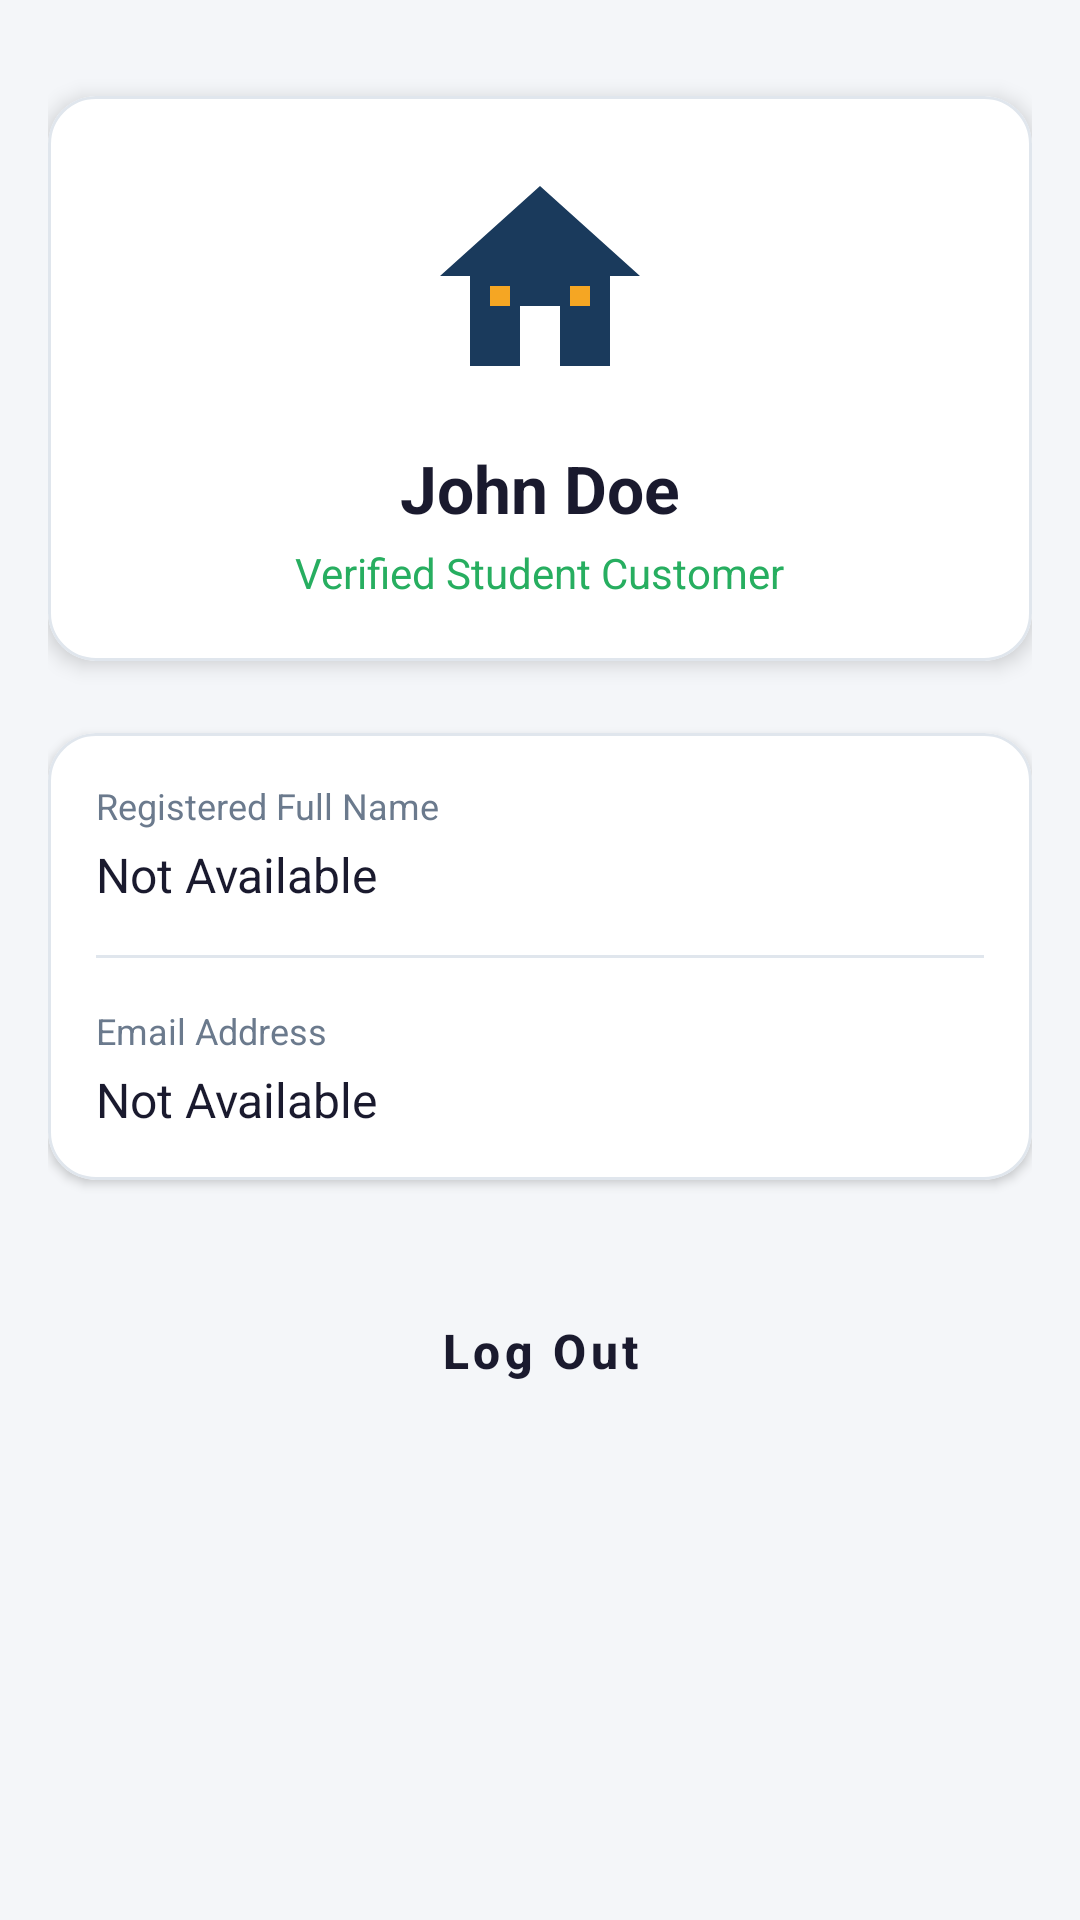

Here is an Android app screen rendered from its layout file. Give the layout XML and the strings, colors and styles it references.
<!-- AndroidManifest.xml: activity theme Theme.GabsStudentStay -->
<!-- res/layout/activity_profile.xml -->
<?xml version="1.0" encoding="utf-8"?>

<LinearLayout
    xmlns:android="http://schemas.android.com/apk/res/android"
    xmlns:app="http://schemas.android.com/apk/res-auto"
    android:layout_width="match_parent"
    android:layout_height="match_parent"
    android:orientation="vertical"
    android:background="@color/background"
    android:padding="16dp">

    <com.google.android.material.card.MaterialCardView
        style="@style/CardStyle"
        android:layout_width="match_parent"
        android:layout_height="wrap_content"
        android:layout_marginTop="16dp"
        android:layout_marginBottom="24dp"
        app:cardElevation="4dp">

        <LinearLayout
            android:layout_width="match_parent"
            android:layout_height="wrap_content"
            android:orientation="vertical"
            android:padding="20dp"
            android:gravity="center_horizontal">

            <ImageView
                android:layout_width="80dp"
                android:layout_height="80dp"
                android:src="@drawable/ic_house_placeholder"
                android:contentDescription="Profile Picture"
                android:layout_marginBottom="16dp" />

            <TextView
                android:id="@+id/tvProfileName"
                android:layout_width="wrap_content"
                android:layout_height="wrap_content"
                android:text="John Doe"
                android:textColor="@color/text_primary"
                android:textSize="22sp"
                android:textStyle="bold" />

            <TextView
                android:layout_width="wrap_content"
                android:layout_height="wrap_content"
                android:text="Verified Student Customer"
                android:textColor="@color/green"
                android:textSize="14sp"
                android:layout_marginTop="4dp" />

        </LinearLayout>
    </com.google.android.material.card.MaterialCardView>

    <com.google.android.material.card.MaterialCardView
        style="@style/CardStyle"
        android:layout_width="match_parent"
        android:layout_height="wrap_content"
        android:layout_marginBottom="32dp"
        app:cardElevation="2dp">

        <LinearLayout
            android:layout_width="match_parent"
            android:layout_height="wrap_content"
            android:orientation="vertical"
            android:padding="16dp">

            <TextView
                android:layout_width="wrap_content"
                android:layout_height="wrap_content"
                android:text="Registered Full Name"
                android:textColor="@color/text_secondary"
                android:textSize="12sp" />

            <TextView
                android:id="@+id/tvInfoName"
                android:layout_width="match_parent"
                android:layout_height="wrap_content"
                android:text="Not Available"
                android:textColor="@color/text_primary"
                android:textSize="16sp"
                android:layout_marginTop="4dp"
                android:layout_marginBottom="16dp" />

            <View
                android:layout_width="match_parent"
                android:layout_height="1dp"
                android:background="@color/divider"
                android:layout_marginBottom="16dp" />

            <TextView
                android:layout_width="wrap_content"
                android:layout_height="wrap_content"
                android:text="Email Address"
                android:textColor="@color/text_secondary"
                android:textSize="12sp" />

            <TextView
                android:id="@+id/tvInfoEmail"
                android:layout_width="match_parent"
                android:layout_height="wrap_content"
                android:text="Not Available"
                android:textColor="@color/text_primary"
                android:textSize="16sp"
                android:layout_marginTop="4dp" />

        </LinearLayout>
    </com.google.android.material.card.MaterialCardView>

    <Button
        android:id="@+id/btnLogout"
        style="@style/ButtonAccent"
        android:layout_width="match_parent"
        android:layout_height="wrap_content"
        android:minHeight="48dp"
        android:insetTop="0dp"
        android:insetBottom="0dp"
        android:text="Log Out"
        android:textColor="#1A1A2E" />

</LinearLayout>
<!-- resources referenced by this layout -->
<resources>
  <color name="background">#F4F6F9</color>
  <color name="divider">#E0E6ED</color>
  <color name="green">#27AE60</color>
  <color name="text_primary">#1A1A2E</color>
  <color name="text_secondary">#6B7A8D</color>
  <!-- drawable ic_house_placeholder (drawable) -->
  <?xml version="1.0" encoding="utf-8"?>
  
  <vector xmlns:android="http://schemas.android.com/apk/res/android"
      android:width="96dp"
      android:height="96dp"
      android:viewportWidth="24"
      android:viewportHeight="24">
  
      
      <path
          android:fillColor="#1A3A5C"
          android:pathData="M12,3L2,12H5V21H19V12H22L12,3Z" />
  
      
      <path
          android:fillColor="#FFFFFF"
          android:pathData="M10,21V15H14V21H10Z" />
  
      
      <path
          android:fillColor="#F5A623"
          android:pathData="M7,13H9V15H7V13Z" />
  
      
      <path
          android:fillColor="#F5A623"
          android:pathData="M15,13H17V15H15V13Z" />
  
  </vector>
  <style name="ButtonAccent" parent="Widget.MaterialComponents.Button.UnelevatedButton">
  
          <item name="backgroundTint">@color/accent</item>
  
          <item name="android:textColor">@android:color/black</item>
  
          <item name="cornerRadius">10dp</item>
  
          <item name="android:textSize">16sp</item>
          <item name="android:textStyle">bold</item>
  
          <item name="android:textAllCaps">false</item>
  
          <item name="android:paddingTop">14dp</item>
          <item name="android:paddingBottom">14dp</item>
  
      </style>
  <style name="CardStyle" parent="Widget.MaterialComponents.CardView">
  
          <item name="cardCornerRadius">16dp</item>
          <item name="cardElevation">6dp</item>
          <item name="cardBackgroundColor">@color/surface</item>
  
          <item name="strokeColor">@color/divider</item>
          <item name="strokeWidth">1dp</item>
  
      </style>
  <style name="Theme.GabsStudentStay" parent="Theme.MaterialComponents.Light.NoActionBar">
  
          
          <item name="colorPrimary">@color/primary</item>
          <item name="colorPrimaryVariant">@color/primary_dark</item>
          <item name="colorSecondary">@color/accent</item>
  
          
          <item name="android:statusBarColor">@color/primary_dark</item>
          <item name="android:navigationBarColor">@color/primary_dark</item>
  
          
          <item name="android:windowBackground">@color/background</item>
  
          
          <item name="materialCardViewStyle">@style/CardStyle</item>
          <item name="textInputStyle">@style/InputField</item>
  
      </style>
  <color name="accent">#F5A623</color>
  <color name="surface">#FFFFFF</color>
  <color name="primary">#1A3A5C</color>
  <color name="primary_dark">#0F2540</color>
  <style name="InputField" parent="Widget.MaterialComponents.TextInputLayout.OutlinedBox">
  
          <item name="boxBackgroundMode">outline</item>
  
          <item name="boxStrokeColor">@color/primary</item>
  
          <item name="hintTextColor">@color/text_secondary</item>
  
          <item name="boxCornerRadiusTopStart">12dp</item>
          <item name="boxCornerRadiusTopEnd">12dp</item>
          <item name="boxCornerRadiusBottomStart">12dp</item>
          <item name="boxCornerRadiusBottomEnd">12dp</item>
  
      </style>
</resources>
